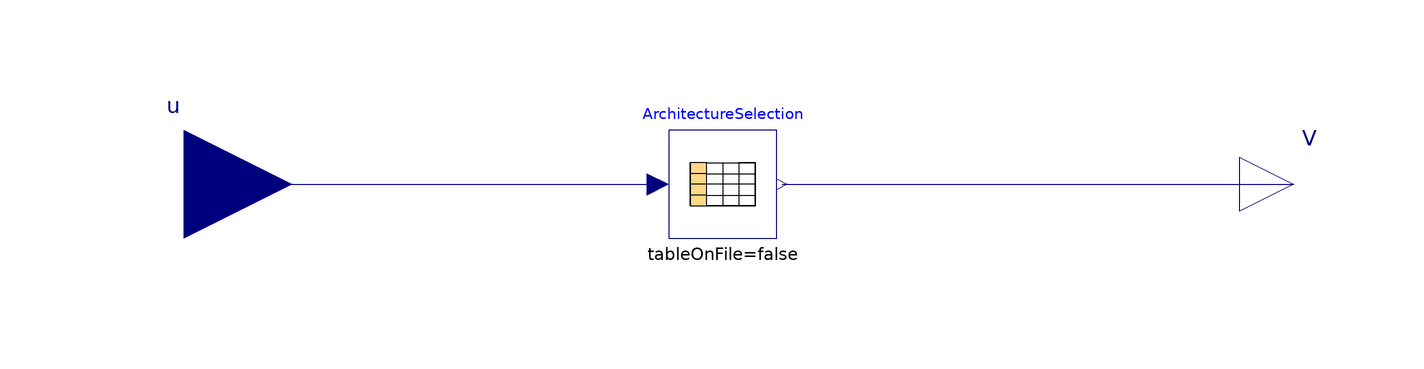

Above is the diagram view of the following Modelica model: its components placed by their Placement annotations and its connect equations drawn as lines.

model ValveModulation
  Modelica.Blocks.Tables.CombiTable1Ds ArchitectureSelection(table=[1,1,0,1,0,1,
        0,1; 2,1,0,1,1,1,0,1; 3,1,0,1,1,0,0,1; 4,0,1,1,1,0,0,1; 5,1,0,1,1,1,0,0;
        6,1,0,1,1,0,0,0; 7,1,0,1,0,1,0,0; 8,0,0,0,1,1,1,0; 9,1,0,1,1,0,1,0; 10,
        1,0,1,1,1,1,0; 11,1,0,1,1,0,1,0; 12,0,1,1,1,1,1,0; 13,0,1,1,1,0,1,0; 14,
        0,1,1,0,1,1,0], extrapolation=Modelica.Blocks.Types.Extrapolation.NoExtrapolation)
    annotation (Placement(transformation(extent={{-10,-10},{10,10}})));
  Modelica.Blocks.Interfaces.RealInput u
    annotation (Placement(transformation(extent={{-120,-20},{-80,20}})));
  Modelica.Blocks.Interfaces.RealOutput V[7]
    annotation (Placement(transformation(extent={{96,-10},{116,10}})));
equation
  connect(u, ArchitectureSelection.u)
    annotation (Line(points={{-100,0},{-12,0}}, color={0,0,127}));
  connect(ArchitectureSelection.y, V)
    annotation (Line(points={{11,0},{106,0}}, color={0,0,127}));
  annotation (Icon(coordinateSystem(preserveAspectRatio=false)), Diagram(
        coordinateSystem(preserveAspectRatio=false)));
end ValveModulation;